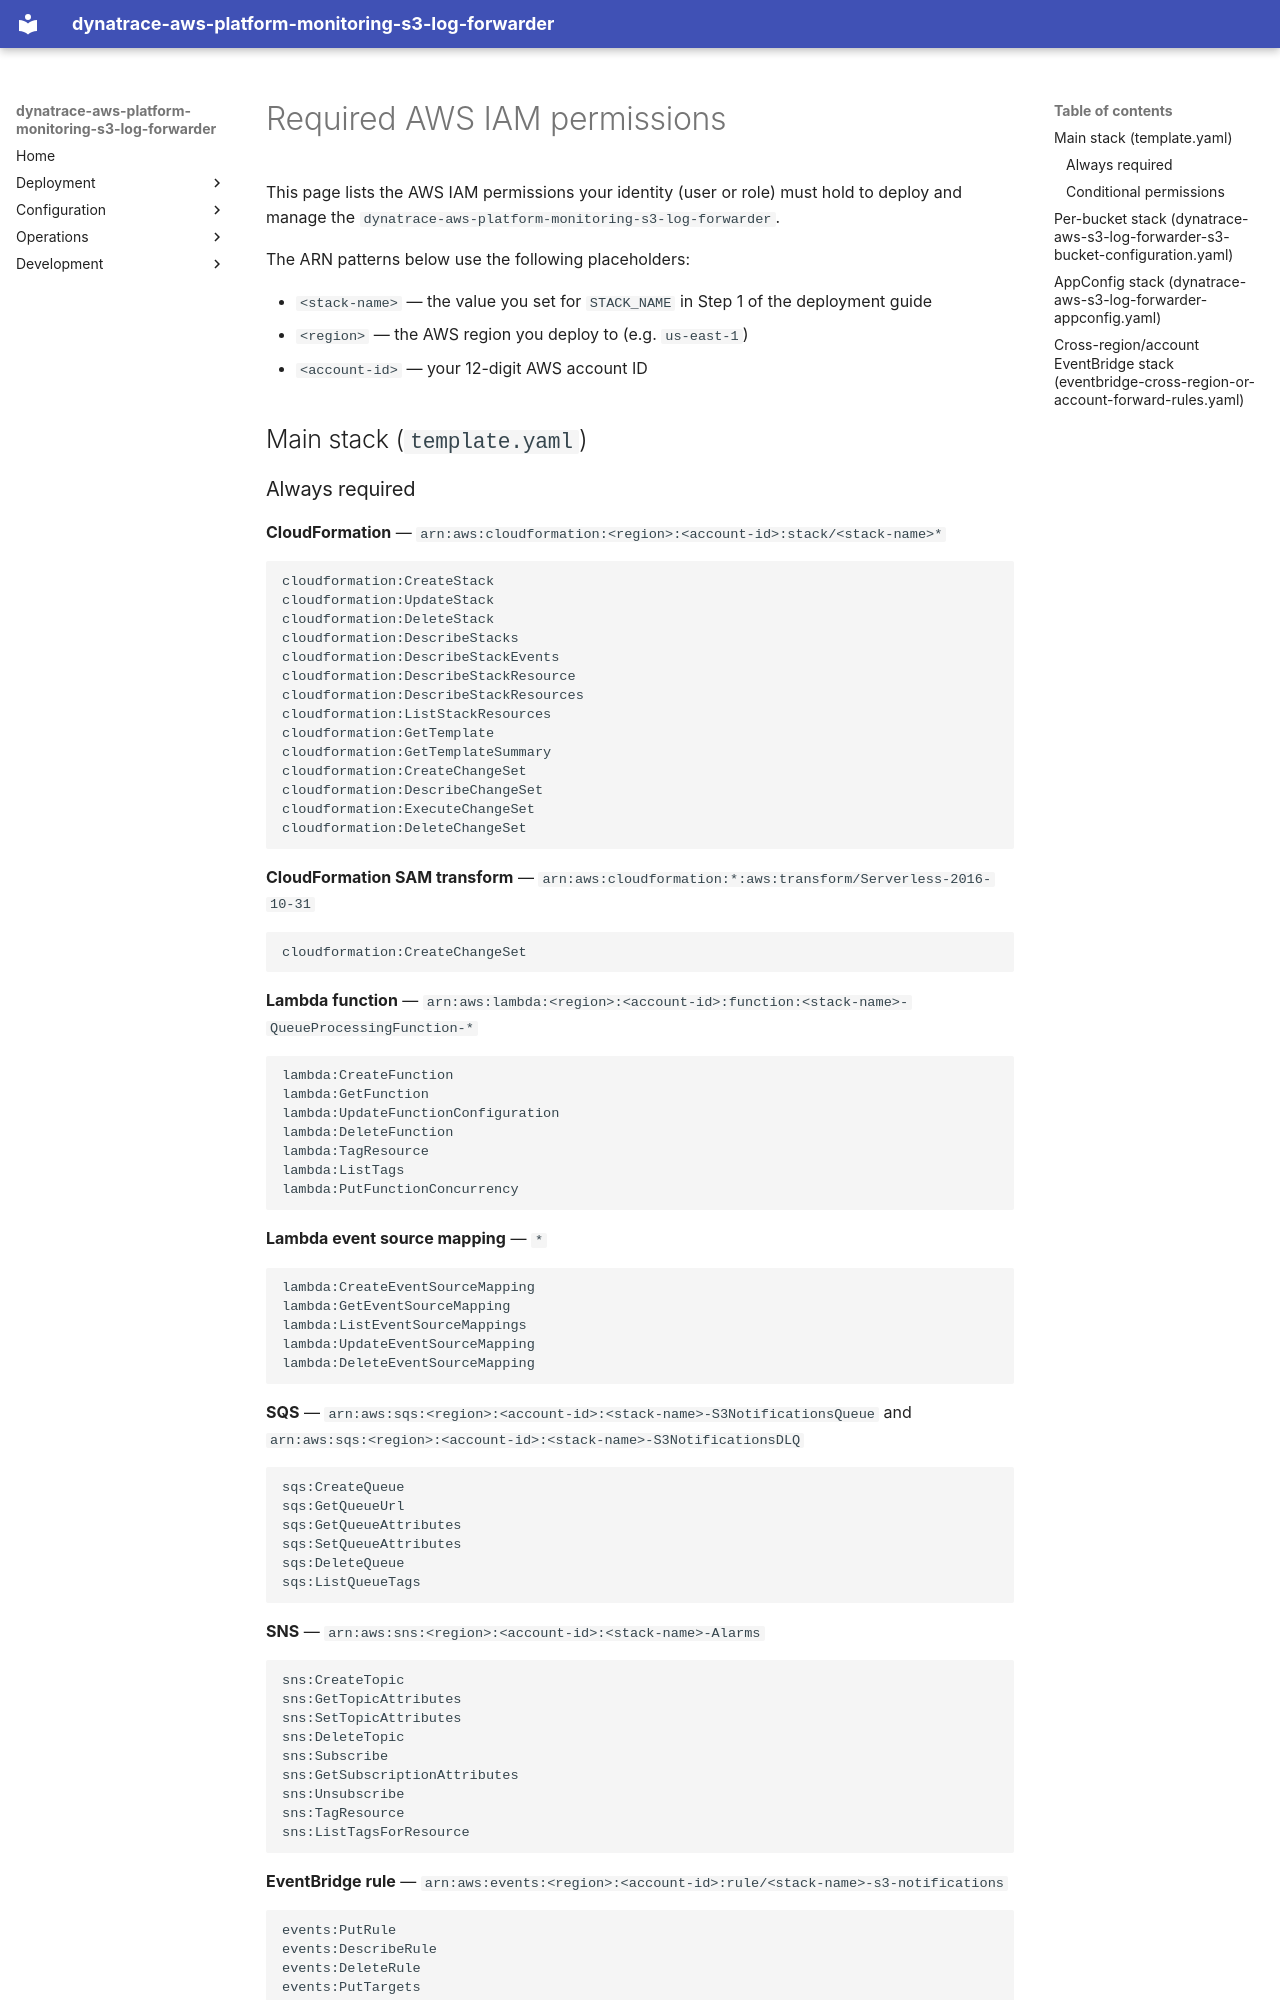

repository: Dynatrace/dynatrace-aws-platform-monitoring-s3-log-forwarder · page: iam_permissions/index.html · generator: mkdocs

# Required AWS IAM permissions

This page lists the AWS IAM permissions your identity (user or role) must hold to deploy and manage the `dynatrace-aws-platform-monitoring-s3-log-forwarder`.

The ARN patterns below use the following placeholders:

- `<stack-name>` — the value you set for `STACK_NAME` in Step 1 of the deployment guide
- `<region>` — the AWS region you deploy to (e.g. `us-east-1`)
- `<account-id>` — your 12-digit AWS account ID

## Main stack (`template.yaml`)
